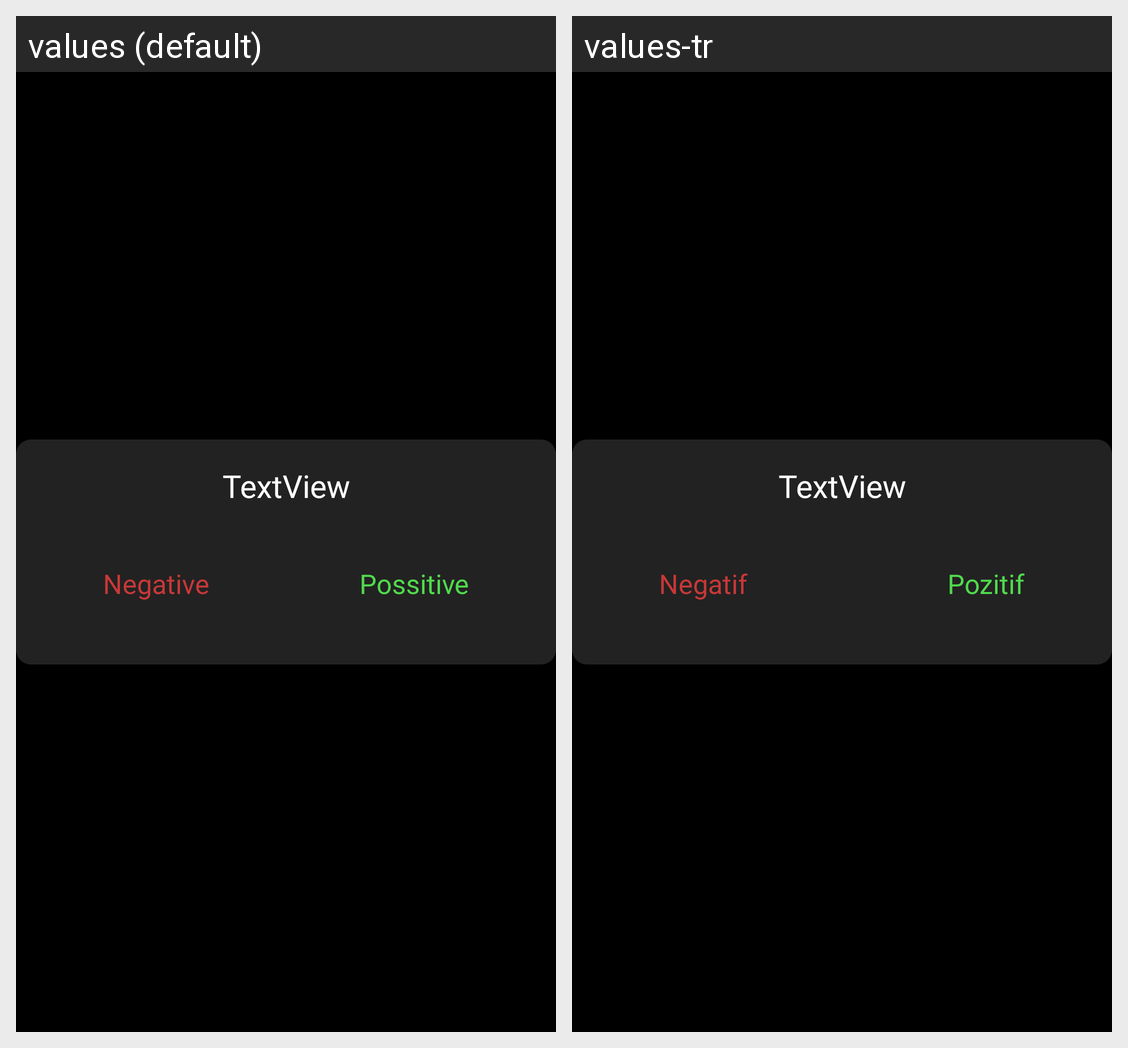

For this localized Android screen grid, give each drawn string resource with its value in every locale shown.
Android screen res/layout/custom_dialog.xml rendered under 2 locales, left to right: values (default), values-tr. Device: Nexus 5 (rendered at 1080×1920; each locale shown at half size, 540×960, under a caption strip naming it); theme Theme.ChatBuddy.
Strings drawn on this screen, with the default value and each locale's value (text and hints the layout hard-codes, and strings that could not be matched under every locale, appear in the picture but are not listed):

dialogTittle
  values: TextView
  values-tr: TextView

negative
  values: Negative
  values-tr: Negatif

possitive
  values: Possitive
  values-tr: Pozitif
